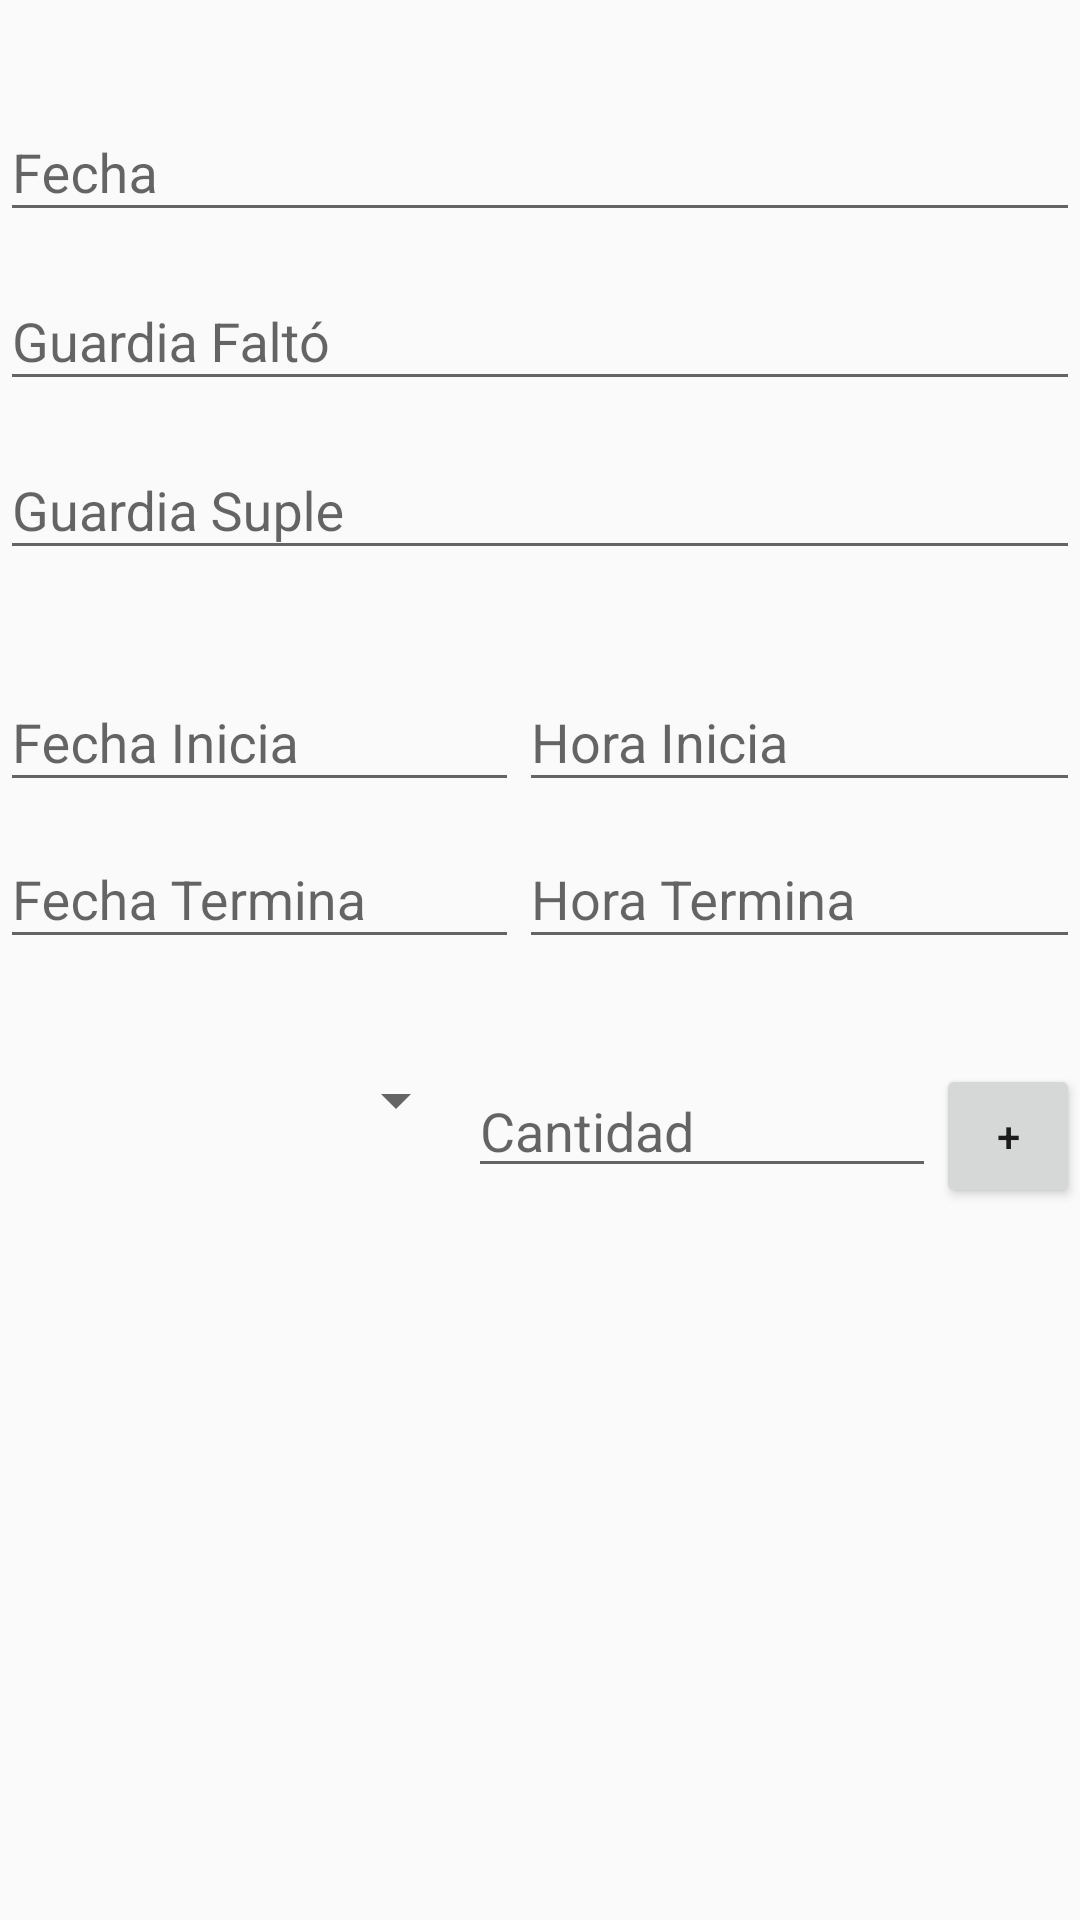

This screen was rendered from an Android layout file. Write that file and the resources it references.
<!-- AndroidManifest.xml: application theme AppTheme -->
<!-- res/layout/fragment_form_incidencia.xml -->
<FrameLayout xmlns:android="http://schemas.android.com/apk/res/android"
    xmlns:tools="http://schemas.android.com/tools"
    android:layout_width="match_parent"
    android:layout_height="match_parent"
    tools:context=".Fragment.FormIncidenciaFragment">


    <ScrollView
        android:layout_width="match_parent"
        android:layout_height="wrap_content"
        android:id="@+id/scrollView"
        android:fillViewport="false">

        <LinearLayout
            android:layout_width="match_parent"
            android:layout_height="wrap_content"
            android:layout_weight="0.5"
            android:orientation="vertical"
            android:paddingTop="25dp">


            <android.support.design.widget.TextInputLayout
                android:id="@+id/usernameWrapper"
                android:layout_width="match_parent"
                android:layout_height="wrap_content">

                <EditText
                    android:id="@+id/fecha"
                    android:layout_width="match_parent"
                    android:layout_height="wrap_content"
                    android:focusable="false"
                    android:hint="Fecha"/>

            </android.support.design.widget.TextInputLayout>

            <android.support.design.widget.TextInputLayout
                android:id="@+id/guardiaFWrapper"
                android:layout_width="match_parent"
                android:layout_height="wrap_content"
                android:layout_below="@id/fecha"
                android:layout_marginTop="4dp">

                <EditText
                    android:id="@+id/guardiaF"
                    android:layout_width="match_parent"
                    android:layout_height="wrap_content"
                    android:inputType="text"
                    android:hint="Guardia Faltó"/>

            </android.support.design.widget.TextInputLayout>
            <android.support.design.widget.TextInputLayout
                android:id="@+id/guardiaSWrapper"
                android:layout_width="match_parent"
                android:layout_height="wrap_content"
                android:layout_below="@id/guardiaFWrapper"
                android:layout_marginTop="4dp">

                <EditText
                    android:id="@+id/guardiaS"
                    android:layout_width="match_parent"
                    android:layout_height="wrap_content"
                    android:inputType="text"
                    android:hint="Guardia Suple"/>

            </android.support.design.widget.TextInputLayout>

            

            <LinearLayout
                android:layout_width="match_parent"
                android:layout_height="wrap_content"
                android:orientation="horizontal"
                android:layout_marginTop="25dip">

                <android.support.design.widget.TextInputLayout
                    android:id="@+id/fechaInicioWrapper"
                    android:layout_width="173dp"
                    android:layout_height="wrap_content">

                    <EditText
                        android:id="@+id/fechaInicio"
                        android:layout_width="match_parent"
                        android:layout_height="wrap_content"
                        android:inputType="date"
                        android:hint="Fecha Inicia"
                        android:focusable="false" />

                </android.support.design.widget.TextInputLayout>

                <android.support.design.widget.TextInputLayout
                    android:id="@+id/horaInicioWrapper"
                    android:layout_width="match_parent"
                    android:layout_height="wrap_content">

                    <EditText
                        android:id="@+id/horaInicio"
                        android:layout_width="match_parent"
                        android:layout_height="wrap_content"
                        android:inputType="time"
                        android:focusable="false"
                        android:hint="Hora Inicia"/>

                </android.support.design.widget.TextInputLayout>

            </LinearLayout>

            <LinearLayout
                android:layout_width="match_parent"
                android:layout_height="wrap_content"
                android:orientation="horizontal">

                <android.support.design.widget.TextInputLayout
                    android:id="@+id/fechaTerminoWrapper"
                    android:layout_width="173dp"
                    android:layout_height="wrap_content">

                    <EditText
                        android:id="@+id/fechaTermino"
                        android:layout_width="match_parent"
                        android:layout_height="wrap_content"
                        android:inputType="date"
                        android:focusable="false"
                        android:hint="Fecha Termina"/>

                </android.support.design.widget.TextInputLayout>

                <android.support.design.widget.TextInputLayout
                    android:id="@+id/horaTerminoWrapper"
                    android:layout_width="match_parent"
                    android:layout_height="wrap_content">

                    <EditText
                        android:id="@+id/horaTermino"
                        android:layout_width="match_parent"
                        android:layout_height="wrap_content"
                        android:inputType="time"
                        android:focusable="false"
                        android:hint="Hora Termina"/>

                </android.support.design.widget.TextInputLayout>
            </LinearLayout>

            

            <LinearLayout
                android:layout_width="match_parent"
                android:layout_height="wrap_content"
                android:orientation="horizontal"
                android:layout_marginTop="35dip">

                <Spinner
                    android:id="@+id/spinner"
                    android:layout_width="0dp"
                    android:layout_weight="1"
                    android:layout_height="wrap_content"
                    style="@style/AppTheme.AppBarOverlay" />

                <EditText
                    android:id="@+id/Cantidad"
                    android:layout_weight="1"
                    android:layout_width="0dp"
                    android:layout_height="wrap_content"
                    android:inputType="numberDecimal"
                    android:hint="Cantidad"/>

                <Button
                    style="?android:attr/buttonStyleSmall"
                    android:layout_width="wrap_content"
                    android:layout_height="wrap_content"
                    android:text="+"
                    android:id="@+id/button" />

            </LinearLayout>
        </LinearLayout>
    </ScrollView>
</FrameLayout>
<!-- resources referenced by this layout -->
<resources>
  <style name="AppTheme.AppBarOverlay" parent="ThemeOverlay.AppCompat.Dark.ActionBar" />
  <style name="AppTheme" parent="Theme.AppCompat.Light.NoActionBar">
          
          <item name="colorPrimary">@color/colorPrimary</item>
          <item name="colorPrimaryDark">@color/colorPrimaryDark</item>
          <item name="colorAccent">@color/colorAccent</item>
  
      </style>
  <color name="colorPrimary">#3F51B5</color>
  <color name="colorPrimaryDark">#303F9F</color>
  <color name="colorAccent">#FF4081</color>
</resources>
